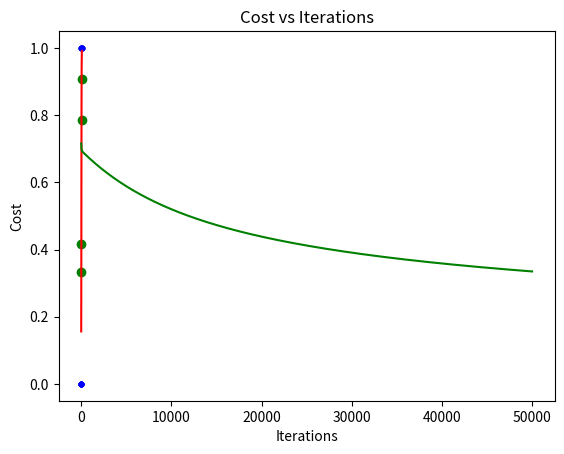

Recreate this plot in Python.
import numpy as np
from matplotlib import pyplot as plt

def prepareData(X, type):
	if type == 'f' or type == 'features':
	    padding = np.ones((len(X), 1)).T[0]
	    X_ = np.array(X)
	    X_train = np.array([padding, X_])
	    return X_train.T
	elif type == 'l' or type == 'labels':
		y_ = np.array([X]).T
		return y_


def sigmoid(X):
	return 1 / (1 + np.exp(-X))

def sort(a, b):
	for i in range(len(a)):
		for j in range(len(b)):
			if i != j and a[i] < a[j]:
				a[i], a[j] = a[j], a[i]
				b[i], b[j] = b[j], b[i]

	return a, b

def best_fit(X, y, y_pred):
	plt.scatter(X, y, s=10, c='b')
	plt.xlabel('Features')
	plt.ylabel('Labels')
	plt.title('Logit')
	X, y_pred = sort(X, y_pred)
	plt.plot(X, y_pred, c='r')
	# plt.show()

class Model:

	def __init__(self, dim=1):
		self.R2 = 0
		self.w = np.random.randn(dim, 1)
		self.prediction = 0
		self.X = 0
		self.y = 0
		self.mean = []
		self.var = []
		self.cost = []
		self.cycles = 1

	def scale(self, data):
		data = data.T
		if len(self.mean) == 0:
			for i in range(1, len(data)):
				self.mean.append(np.mean(data[i]))
				self.var.append(np.std(data[i]) ** 2)
		for i in range(len(self.mean)):
			data[i + 1] = (data[i + 1] - self.mean[i]) / self.var[i]

		return data.T

	def fit(self, X):
		return sigmoid(np.dot(X, self.w))

	def transform(self, X, y, cycles=50000):

		self.X = X
		self.y = y
		self.cost = []
		self.cycles = cycles
		self.w = np.random.randn(len(X[0]), len(y[0]))	
		learning_rate = 0.07
		m = len(X)

		for iterations in range(cycles):
			y_pred = self.fit(X)
			cost = self.calculate_cost(y_pred)
			self.cost.append(cost)
			error = (1/m) * np.dot(X.T, (y_pred - y))
			self.w = self.w - learning_rate * error

	def calculate_cost(self, y_pred):
		m = len(self.y)
		return -1.0 * (1 / m) * np.sum((self.y * (np.log(y_pred))) + ((1 - self.y) * (np.log(1 - y_pred))))

	def plot_cost(self):
                x = [i for i in range(self.cycles)]
                plt.xlabel('Iterations')
                plt.ylabel('Cost')
                plt.title('Cost vs Iterations')
                plt.plot(x, self.cost, c='g')
                plt.show()


X = [24, 52, 10, 5, 3, 17, 18, 19, 27, 45, 36, 71, 1, 8, 14, 6]
X_train = prepareData(X, 'f')
y = [1, 1, 0, 0, 0, 0, 1, 1, 1, 1, 1, 1, 0, 0, 0, 0]
y_train = prepareData(y, 'l')

logit = Model()
X_train = logit.scale(X_train)
logit.transform(X_train, y_train)
y_pred = logit.fit(X_train)

best_fit(X, y, y_pred.T[0])

X_test = [34, 16, 45, 12]
X_test_ = prepareData(X_test, 'f')
logit.scale(X_test_)
y_test = logit.fit(X_test_).T
plt.scatter(X_test, y_test[0], c='g')

print(y_test)
print(logit.w)
plt.show()

logit.plot_cost()
